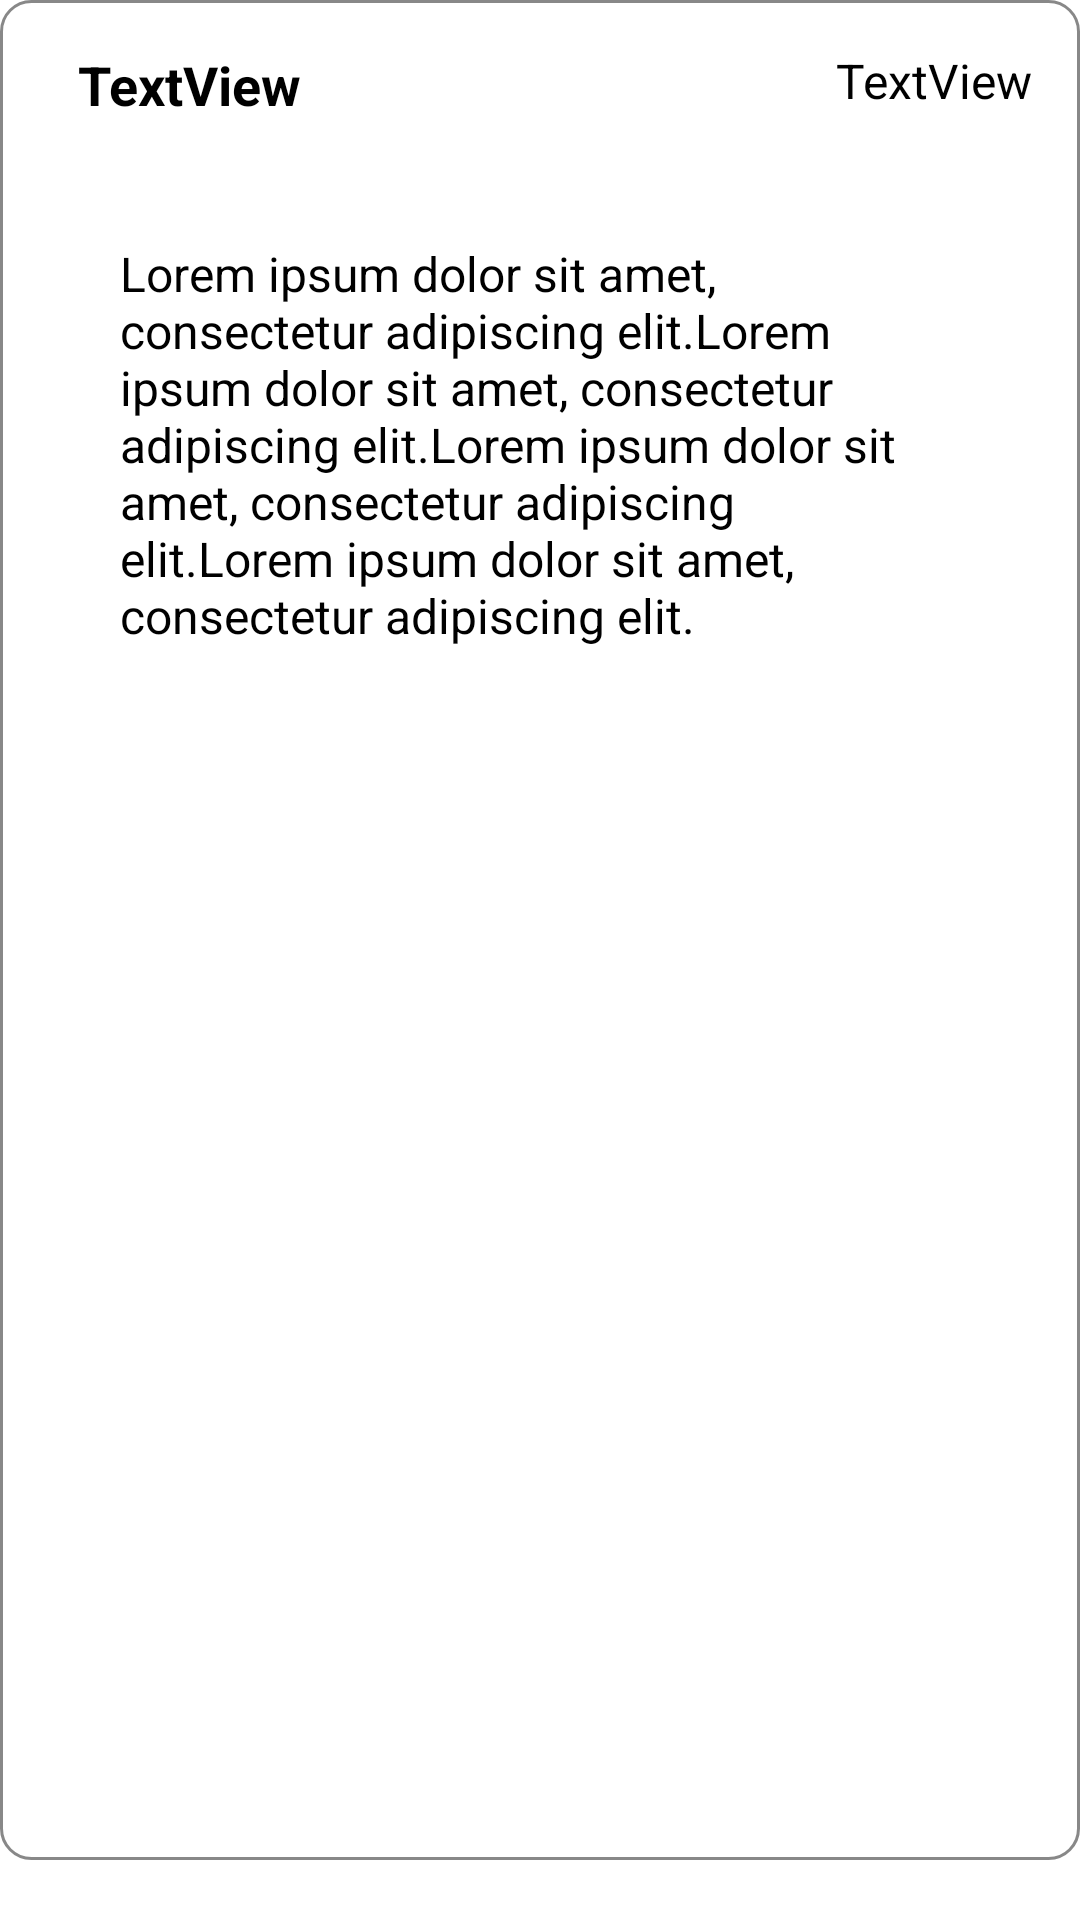

Produce the Android XML layout that renders to this screen, including the resource entries it uses.
<!-- AndroidManifest.xml: application theme Theme.GradConnect -->
<!-- res/layout/events_recycler.xml -->
<?xml version="1.0" encoding="utf-8"?>
<androidx.constraintlayout.widget.ConstraintLayout xmlns:android="http://schemas.android.com/apk/res/android"
    xmlns:app="http://schemas.android.com/apk/res-auto"
    xmlns:tools="http://schemas.android.com/tools"
    android:id="@+id/main"
    android:layout_width="match_parent"
    android:layout_height="wrap_content"
    android:paddingBottom="20dp"
    tools:context=".EventsRecyclerActivity">

    <View
        android:id="@+id/view11"
        android:layout_width="360dp"
        android:layout_height="0dp"
        android:background="@drawable/curved_grey"
        app:layout_constraintBottom_toBottomOf="parent"
        app:layout_constraintEnd_toEndOf="parent"
        app:layout_constraintStart_toStartOf="parent"
        app:layout_constraintTop_toTopOf="parent" />

    <TextView
        android:id="@+id/textView60"
        android:layout_width="200dp"
        android:layout_height="wrap_content"
        android:layout_marginStart="16dp"
        android:layout_marginTop="16dp"
        android:text="TextView"
        android:paddingStart="10dp"
        android:textColor="@color/black"
        android:textSize="18sp"
        android:textStyle="bold"
        app:layout_constraintStart_toStartOf="@+id/view11"
        app:layout_constraintTop_toTopOf="@+id/view11" />

    <TextView
        android:id="@+id/textView64"
        android:layout_width="wrap_content"
        android:layout_height="wrap_content"
        android:layout_marginTop="16dp"
        android:layout_marginEnd="16dp"
        android:text="TextView"
        android:textColor="@color/black"
        android:textSize="16sp"
        app:layout_constraintEnd_toEndOf="@+id/view11"
        app:layout_constraintTop_toTopOf="@+id/view11" />

    <TextView
        android:id="@+id/textView69"
        android:layout_width="300dp"
        android:layout_height="wrap_content"
        android:layout_marginTop="30dp"
        android:text="@string/samplepara"
        android:padding="10dp"
        android:textSize="16sp"
        android:textStyle="normal"
        android:textColor="@color/black"
        app:layout_constraintEnd_toEndOf="parent"
        app:layout_constraintStart_toStartOf="parent"
        app:layout_constraintTop_toBottomOf="@+id/textView60" />

</androidx.constraintlayout.widget.ConstraintLayout>
<!-- resources referenced by this layout -->
<resources>
  <color name="black">#FF000000</color>
  <!-- drawable curved_grey (drawable) -->
  <?xml version="1.0" encoding="utf-8"?>
  <shape xmlns:android="http://schemas.android.com/apk/res/android">
      <solid android:color="@color/transparent"/> 
      <stroke
          android:width="1dp"
          android:color="#888888"/> 
      <corners android:radius="10dp"/> 
  </shape>
  <string name="samplepara">Lorem ipsum dolor sit amet, consectetur adipiscing elit.Lorem ipsum dolor sit amet, consectetur adipiscing elit.Lorem ipsum dolor sit amet, consectetur adipiscing elit.Lorem ipsum dolor sit amet, consectetur adipiscing elit.       </string>
  <color name="transparent">#00FFFFFF</color>
</resources>
